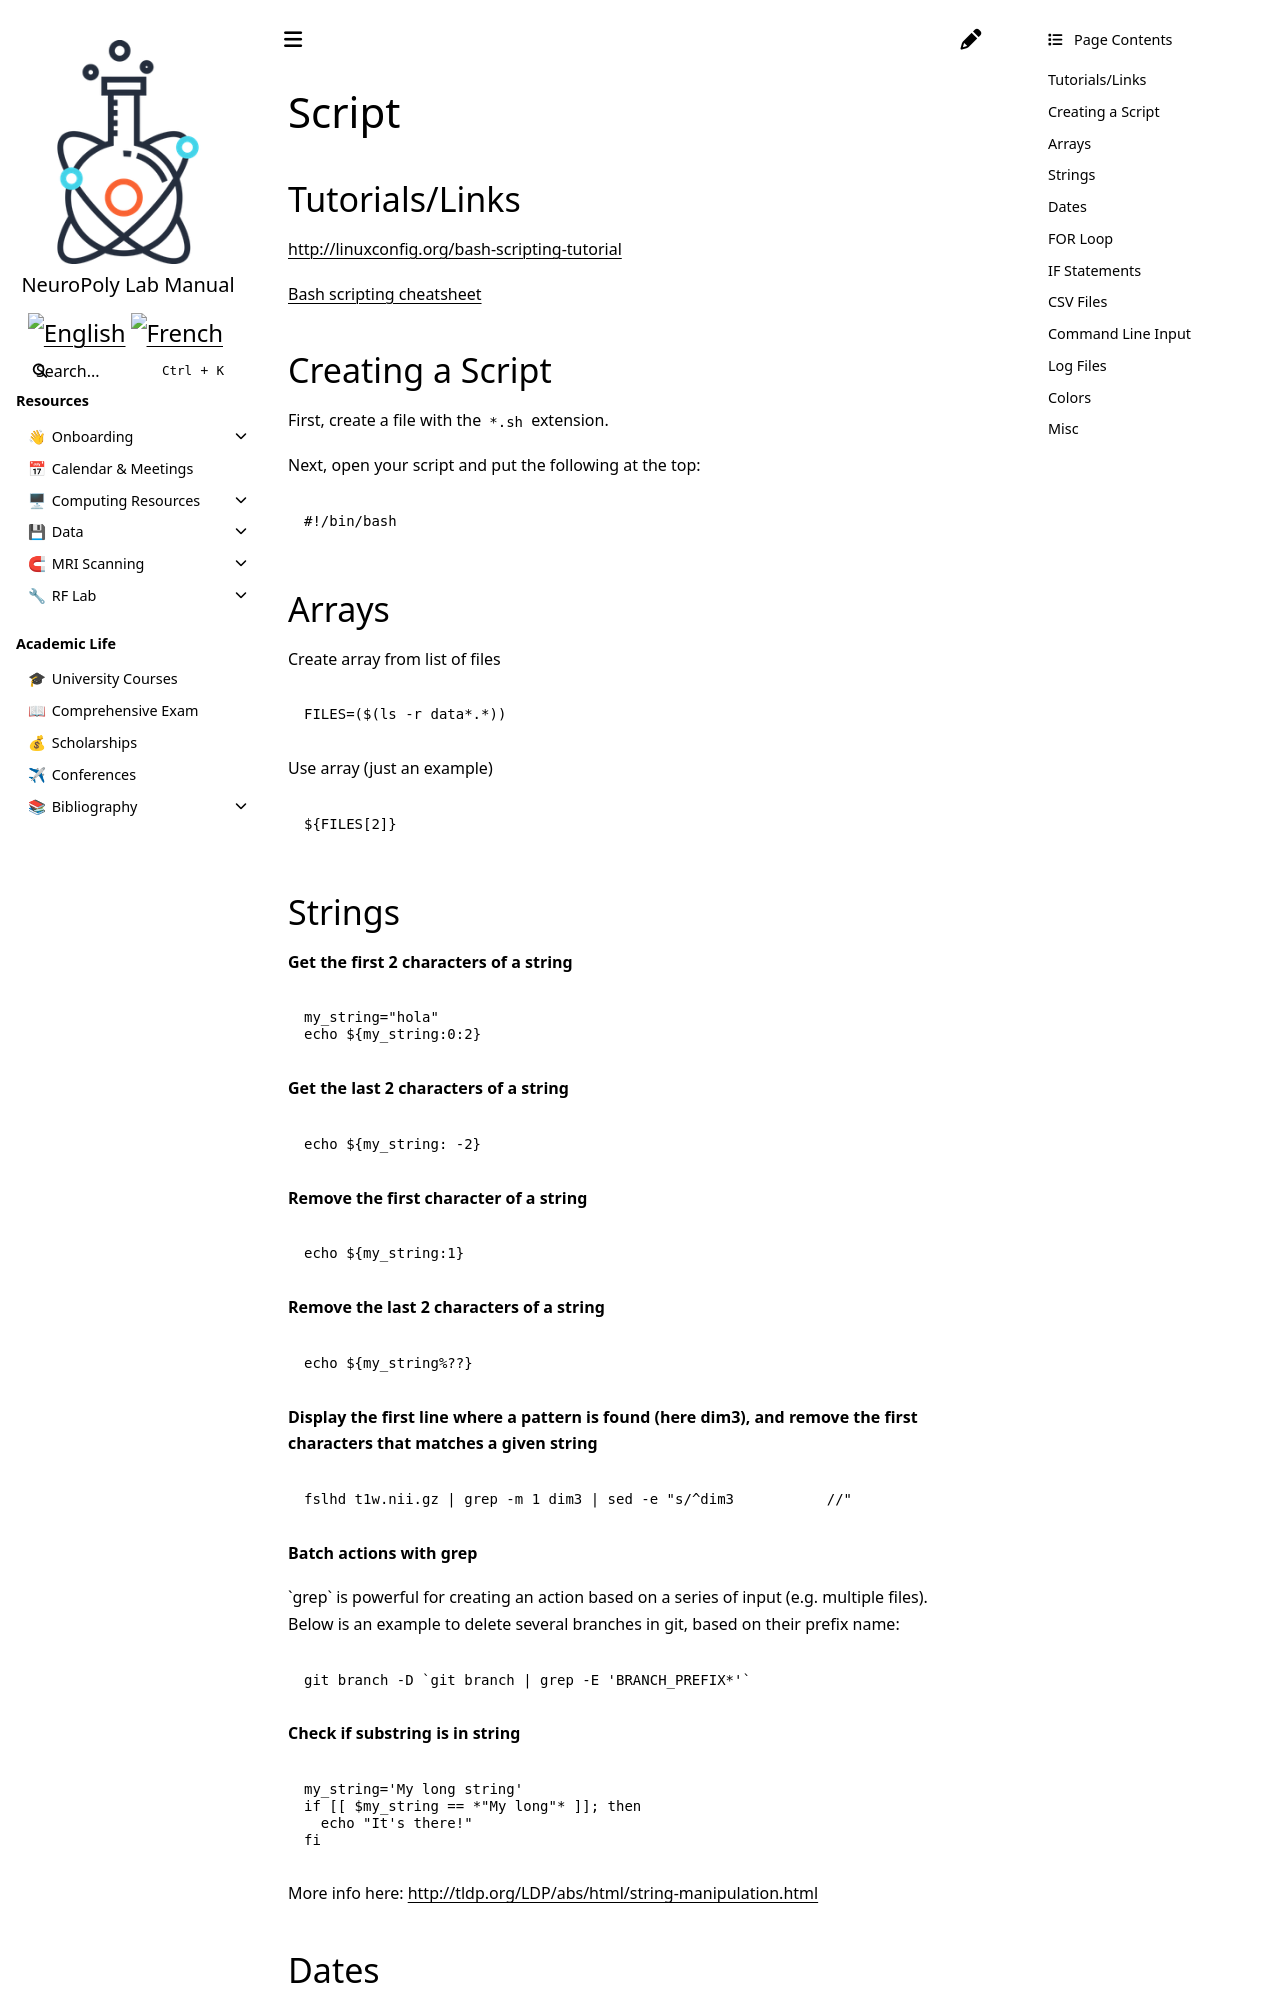

repository: neuropoly/intranet.neuro.polymtl.ca · page: geek-tips/bash-shell/script.html · generator: sphinx

# Script

## Tutorials/Links

[http://linuxconfig.org/bash-scripting-tutorial](http://linuxconfig.org/bash-scripting-tutorial)

[Bash scripting cheatsheet](https://devhints.io/bash)

## Creating a Script

First, create a file with the `*.sh` extension.

Next, open your script and put the following at the top:

```bash
#!/bin/bash
```

## Arrays

Create array from list of files

```bash
FILES=($(ls -r data*.*))
```

Use array \(just an example\)

```bash
${FILES[2]}
```
